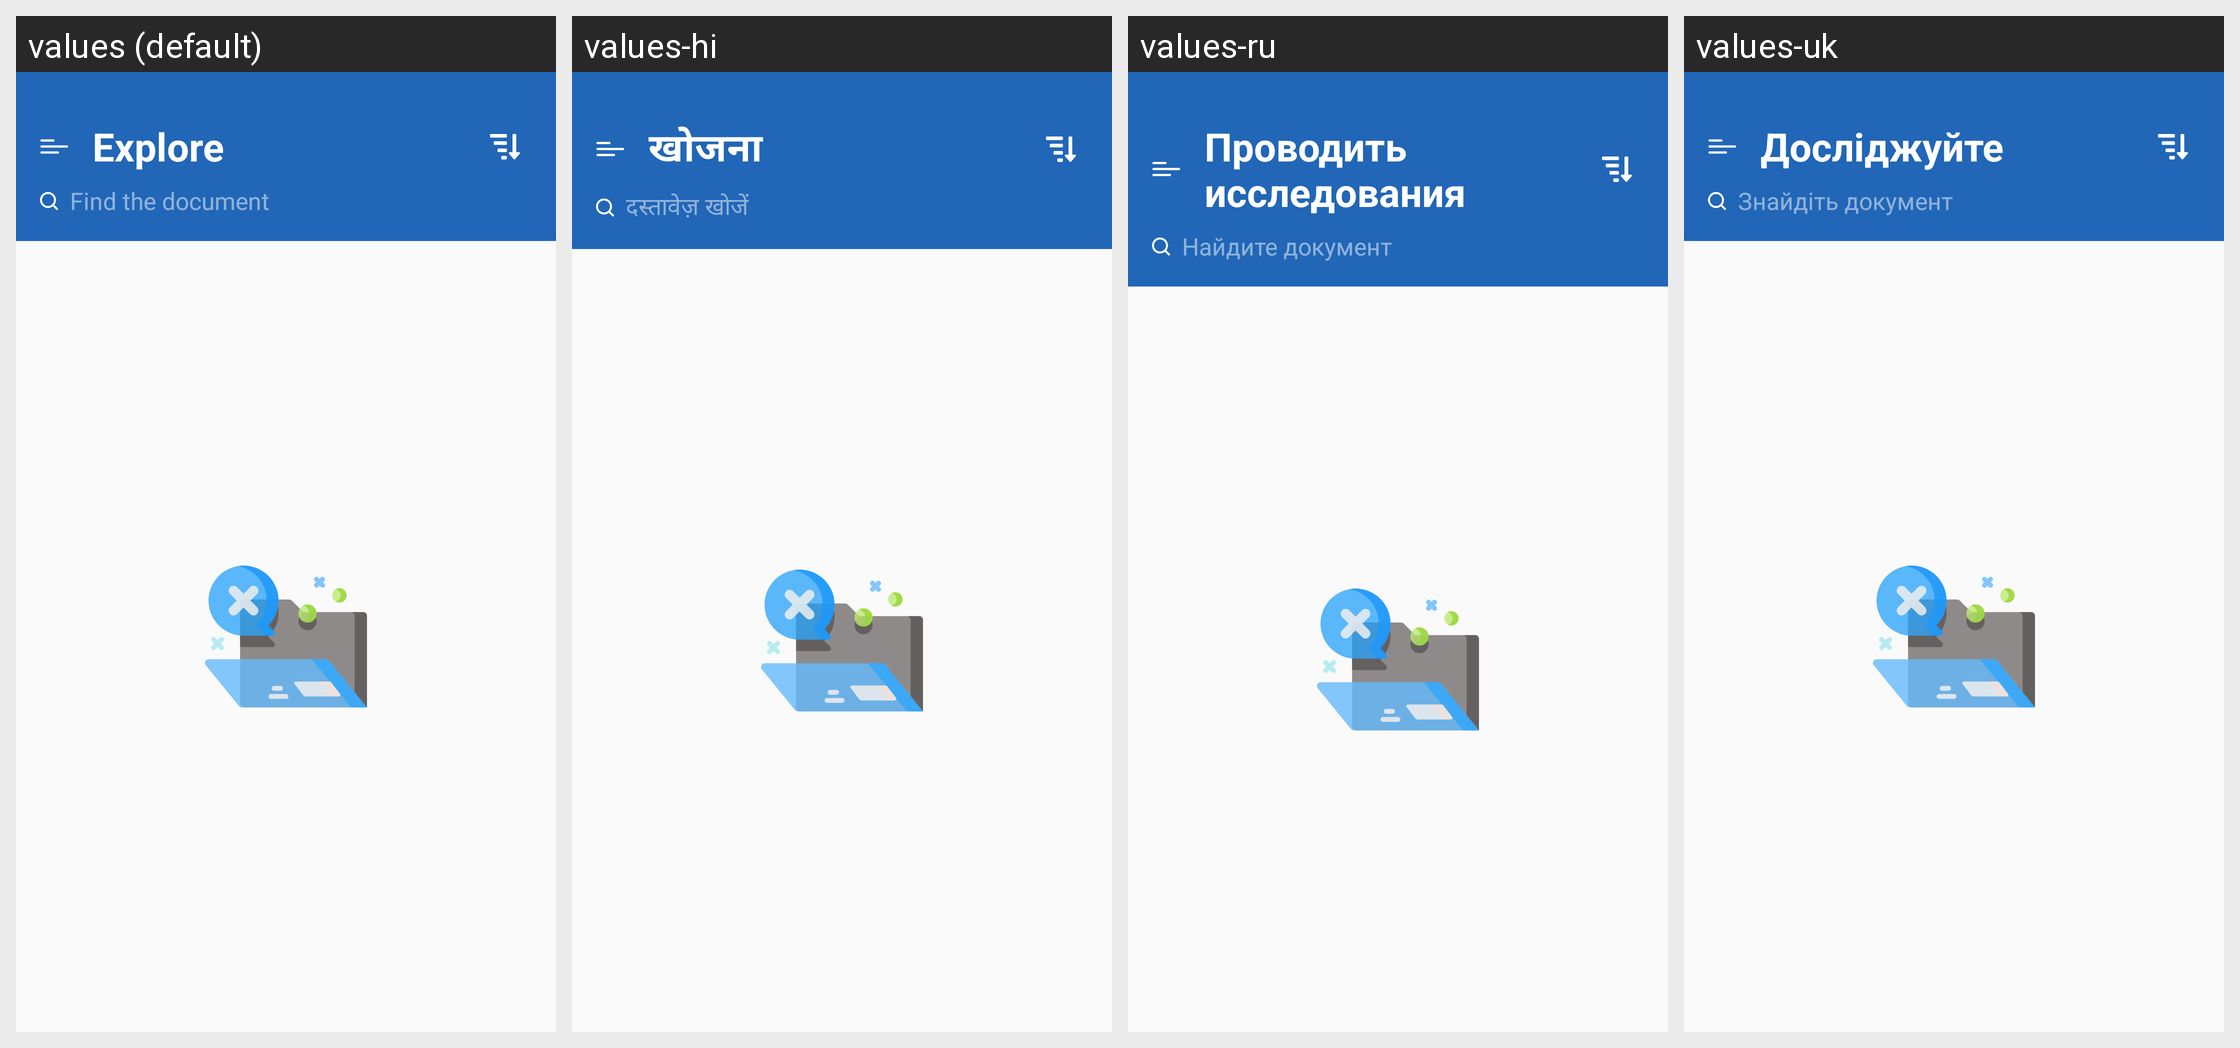

Locale-by-locale string values for the Android screen shown in this grid:
Android screen res/layout/fragment_favorite.xml rendered under 4 locales, left to right: values (default), values-hi, values-ru, values-uk. Device: Nexus 5 (rendered at 1080×1920; each locale shown at half size, 540×960, under a caption strip naming it); theme Theme.DocxReader.
Other locales in the repository, not shown: values-af, values-es, values-fr, values-in, values-ja, values-ko, values-vi, values-zu.
Strings drawn on this screen, with the default value and each locale's value (text and hints the layout hard-codes, and strings that could not be matched under every locale, appear in the picture but are not listed):

title_home
  values: Explore
  values-hi: खोजना
  values-ru: Проводить исследования
  values-uk: Досліджуйте

hint_search
  values: Find the document
  values-hi: दस्तावेज़ खोजें
  values-ru: Найдите документ
  values-uk: Знайдіть документ
